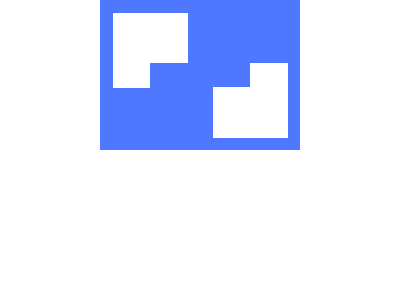

Write the HTML and CSS that draws this image.

<!DOCTYPE html>
<html lang="en">
<head>
  <meta charset="UTF-8">
  <meta name="viewport" content="width=device-width, initial-scale=1.0">
  <title>CSSBattle June-4-2024</title>
</head>
<body>
  <div class="container">
    <div class="shape-container">
      <div class="shape-content">
          <div class="white-block right-bottom">
            <div class="inner-block"></div>
          </div>
          <div class="white-block put-end">
            <div class="inner-block"></div>
          </div>
      </div>
    </div>
  </div>
</body>
<style>
  * {
  box-sizing: border-box;
  }
  body {
  margin: 0;
  height: 100vh;
  display:flex;
  align-items: start;
  justify-content: center;
  }
  .container {
    width: 50%;
    height: 50%;
  }
  .shape-container {
    position: relative;
    width: 100%;
    padding-top: 75%;
    background: #4F77FF;
  }
  
  .shape-content {
    position: absolute;
    top: 0;
    bottom: 0;
    left: 0;
    right: 0;
    display: grid;
    grid-template-columns: 1fr 1fr;
  }
  
  .white-block {
    width: 75%;
    height: 50%;
    background: #FFFFFF;
    margin: 12.5%;
    display:flex;
  } 
  
  .inner-block {
    width: 50%;
    height: 33.3%;
    background: #4F77FF;
    margin: 0;
  }
  
  .right-bottom {
  align-items: end;
  justify-content: end;
  }
  
  .put-end {
  align-self: end;
  }
</style>
</html>